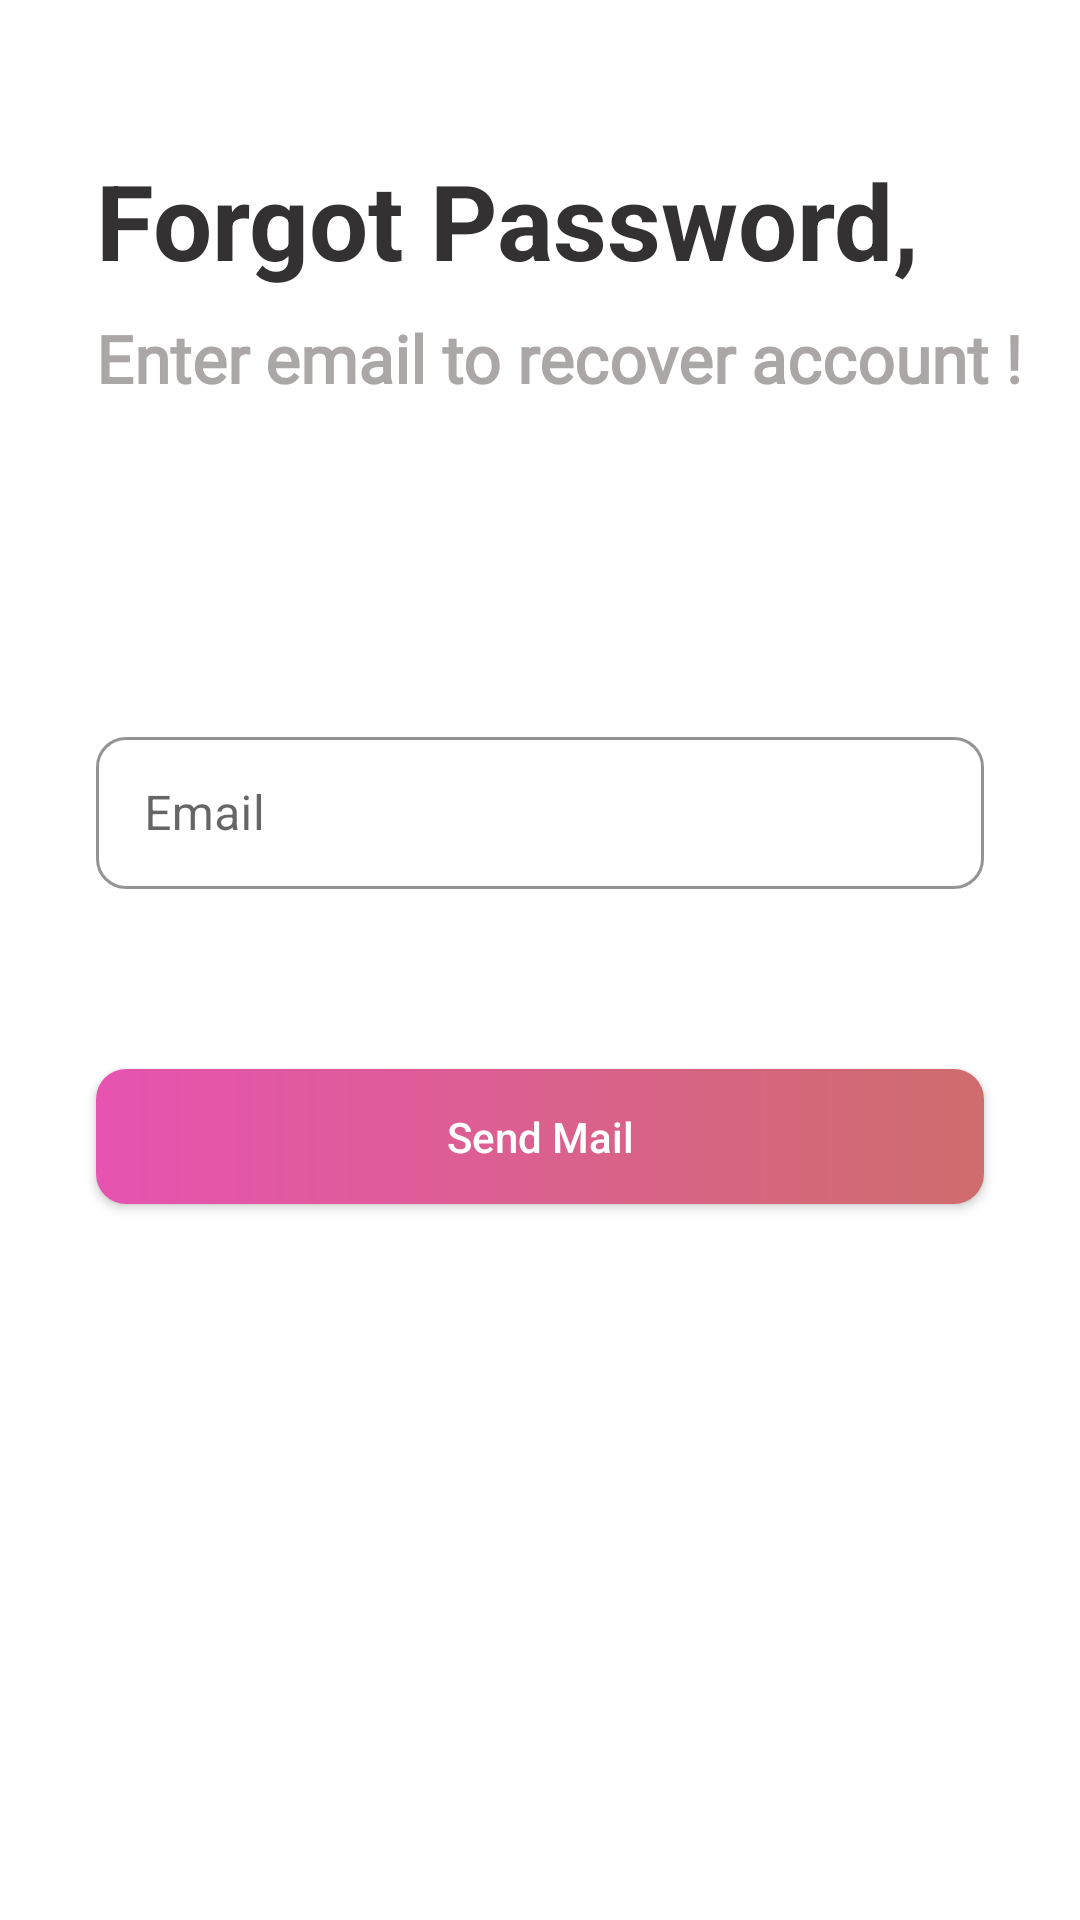

This screen was rendered from an Android layout file. Write that file and the resources it references.
<!-- AndroidManifest.xml: application theme Theme.CinquexAssignment -->
<!-- res/layout/activity_forgot_password.xml -->
<androidx.constraintlayout.widget.ConstraintLayout xmlns:android="http://schemas.android.com/apk/res/android"
    xmlns:app="http://schemas.android.com/apk/res-auto"
    xmlns:tools="http://schemas.android.com/tools"
    android:layout_width="match_parent"
    android:layout_height="match_parent"
    tools:context=".ForgotPassword">
    <TextView
        android:id="@+id/textView"
        android:layout_width="wrap_content"
        android:layout_height="wrap_content"
        android:layout_marginStart="32dp"
        android:layout_marginTop="50dp"
        android:text="Forgot Password,"
        android:textColor="#333131"
        android:textSize="35sp"
        android:textStyle="bold"
        app:layout_constraintStart_toStartOf="parent"
        app:layout_constraintTop_toTopOf="parent" />

    <TextView
        android:id="@+id/textView2"
        android:layout_width="wrap_content"
        android:layout_height="wrap_content"
        android:layout_marginTop="8dp"
        android:fontFamily="@font/roboto_bold"
        android:text="Enter email to recover account !"
        android:textSize="22sp"
        android:textStyle="bold"
        android:textColor="#ACA7A7"
        app:layout_constraintEnd_toEndOf="@+id/textView"
        app:layout_constraintHorizontal_bias="0.0"
        app:layout_constraintStart_toStartOf="@+id/textView"
        app:layout_constraintTop_toBottomOf="@+id/textView" />


    <com.google.android.material.textfield.TextInputLayout
        android:id="@+id/confirmpassIL"
        style="@style/Widget.MaterialComponents.TextInputLayout.OutlinedBox"
        android:layout_width="match_parent"
        android:layout_height="56dp"
        android:layout_marginStart="32dp"
        android:layout_marginEnd="32dp"
        android:layout_marginBottom="60dp"
        android:hint="Email"
        app:boxStrokeColor="#DF6C91"
        app:hintTextColor="@color/black"
        app:boxCornerRadiusBottomEnd="10dp"
        app:boxCornerRadiusBottomStart="10dp"
        app:boxCornerRadiusTopEnd="10dp"
        app:boxCornerRadiusTopStart="10dp"
        app:layout_constraintBottom_toTopOf="@+id/signUpButton"
        app:layout_constraintEnd_toEndOf="@+id/signUpButton"
        app:layout_constraintStart_toStartOf="@+id/signUpButton">

        <com.google.android.material.textfield.TextInputEditText

            android:id="@+id/passInputText"
            android:layout_width="match_parent"
            android:layout_height="wrap_content"
            android:inputType="textEmailAddress"
            />

    </com.google.android.material.textfield.TextInputLayout>

    <android.widget.Button
        android:id="@+id/signUpButton"
        android:layout_width="match_parent"
        android:layout_height="45dp"
        android:layout_marginStart="32dp"
        android:layout_marginEnd="32dp"
        android:background="@drawable/gradientbackground"
        android:text="Send Mail"
        android:textAllCaps="false"
        android:textColor="@color/white"
        app:layout_constraintBottom_toBottomOf="parent"
        app:layout_constraintEnd_toEndOf="parent"
        app:layout_constraintHorizontal_bias="0.0"
        app:layout_constraintStart_toStartOf="parent"
        app:layout_constraintTop_toTopOf="parent"
        app:layout_constraintVertical_bias="0.599" />



</androidx.constraintlayout.widget.ConstraintLayout>
<!-- resources referenced by this layout -->
<resources>
  <!-- drawable gradientbackground (drawable) -->
  <?xml version="1.0" encoding="utf-8"?>
  <shape xmlns:android="http://schemas.android.com/apk/res/android"
      android:shape="rectangle">
  <gradient android:angle="0" android:startColor="#E653B0" android:endColor="#CF6D6D"
      android:type="linear"/>
  <corners android:radius="10dp"/>
  </shape>
  <style name="Theme.CinquexAssignment" parent="Theme.MaterialComponents.DayNight.DarkActionBar">
          
          <item name="colorPrimary">@color/purple_500</item>
          <item name="colorPrimaryVariant">@color/white</item>
          <item name="colorOnPrimary">@color/black</item>
          <item name="android:windowLightStatusBar">true</item>
          
          <item name="colorSecondary">@color/teal_200</item>
          <item name="colorSecondaryVariant">@color/teal_700</item>
          <item name="colorOnSecondary">@color/black</item>
          
          <item name="android:statusBarColor" tools:targetApi="l">?attr/colorPrimaryVariant</item>
          
      </style>
  <!-- not gathered from this repository: default colours our renderer supplied (Android Studio template values) -->
  <color name="purple_500">#FF6200EE</color>
  <color name="teal_200">#FF03DAC5</color>
  <color name="teal_700">#FF018786</color>
  <color name="black">#FF000000</color>
  <color name="white">#FFFFFFFF</color>
</resources>
